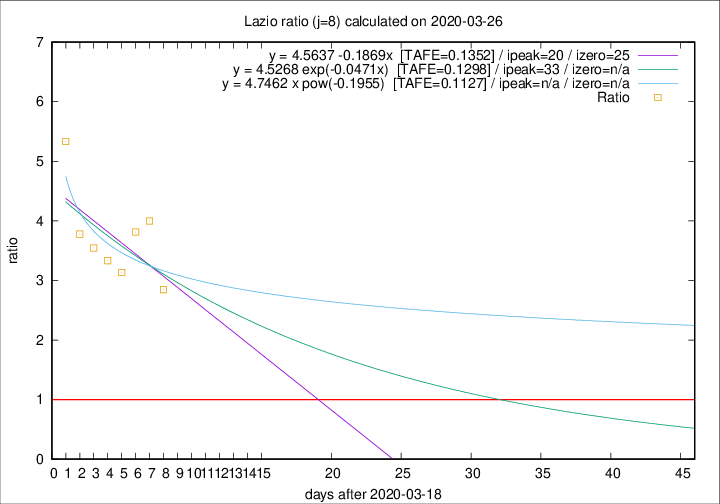

Source data for this figure (header and first rows):
2020-03-26, 11, 106, 74, 26, 2.8462
2020-03-25, 15, 95, 72, 18, 4
2020-03-24, 17, 80, 61, 16, 3.812
2020-03-23, 10, 63, 47, 15, 3.133
2020-03-22, 3, 53, 40, 12, 3.333
2020-03-21, 7, 50, 39, 11, 3.546
2020-03-20, 5, 43, 34, 9, 3.778
2020-03-19, 6, 38, 32, 6, 5.333
